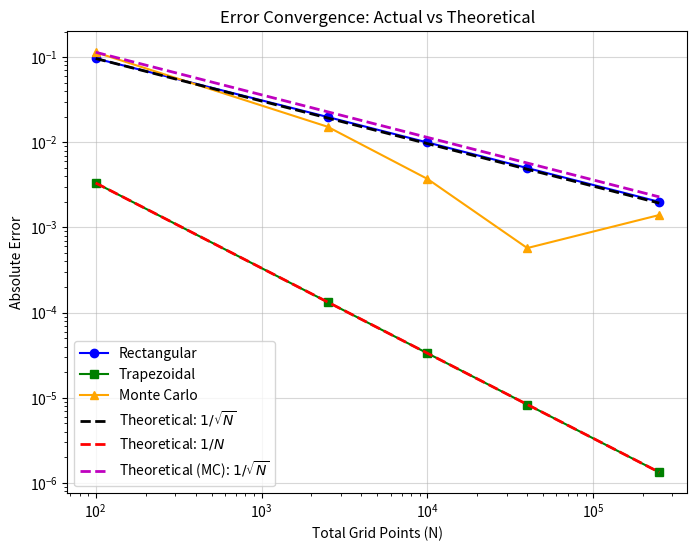

Python code for this plot:
# -*- coding: euc-kr -*-
import numpy as np
import matplotlib.pyplot as plt

def f(x, y):
    return x ** 2 + y ** 2

def monte_carlo_volume(x_max, y_max, num_samples):
    x_rand = np.random.uniform(0, x_max, num_samples)
    y_rand = np.random.uniform(0, y_max, num_samples)
    z_rand = f(x_rand, y_rand)

    area = x_max * y_max

    return area * np.mean(z_rand)

def get_errors():
    true_volume = 2 / 3
    N_values = [10 ** 2, 50 ** 2, 100 ** 2, 200 ** 2, 500 ** 2]
    
    err_rect = []
    err_trap = []
    err_mc = []

    for N in N_values:
        n = int(np.sqrt(N))
        dx, dy = 1.0 / n, 1.0 / n
        
        vol_rect = sum(f(i * dx, j * dy) * dx * dy for i in range(n) for j in range(n))
        err_rect.append(abs(true_volume - vol_rect))
        
        vol_trap = sum(((f(i * dx, j * dy) + f((i + 1) * dx, j * dy) + f(i * dx, (j + 1) * dy) + f((i + 1) * dx, (j + 1) * dy)) / 4) * dx * dy for i in range(n) for j in range(n))
        err_trap.append(abs(true_volume - vol_trap))
        
        vol_mc = monte_carlo_volume(1.0, 1.0, N)
        err_mc.append(abs(true_volume - vol_mc))

    return N_values, err_rect, err_trap, err_mc

N_vals, e_rect, e_trap, e_mc = get_errors()

plt.figure(figsize=(8, 6))

plt.loglog(N_vals, e_rect, marker = 'o', label = 'Rectangular', color = 'blue')
plt.loglog(N_vals, e_trap, marker = 's', label = 'Trapezoidal', color = 'green')
plt.loglog(N_vals, e_mc, marker = '^', label = 'Monte Carlo', color = 'orange')

theory_1_sqrt_N = [e_rect[0] * (N_vals[0] / n) ** 0.5 for n in N_vals]
theory_1_N = [e_trap[0] * (N_vals[0] / n) ** 1.0 for n in N_vals]
theory_mc_sqrt_N = [e_mc[0] * (N_vals[0] / n) ** 0.5 for n in N_vals]

plt.loglog(N_vals, theory_1_sqrt_N, 'k--', linewidth = 2, label = r'Theoretical: $1/\sqrt{N}$')
plt.loglog(N_vals, theory_1_N, 'r--', linewidth = 2, label = r'Theoretical: $1/N$')
plt.loglog(N_vals, theory_mc_sqrt_N, 'm--', linewidth = 2, label = r'Theoretical (MC): $1/\sqrt{N}$')

plt.xlabel('Total Grid Points (N)')
plt.ylabel('Absolute Error')
plt.title('Error Convergence: Actual vs Theoretical')

plt.legend()
plt.grid(True, which = "major", ls = "-", alpha = 0.5)

plt.show()
